Run: headless pygame with SDL's dummy video driver; simulated clock (each Clock.tick advances the game by its frame time, no real sleeping); random seed 0; keys injected as events and as key.get_pressed() state; mouse plan: one left click at the window centre at the start of phase 2, then a move to the lower-right quarter at the start of phase 3.
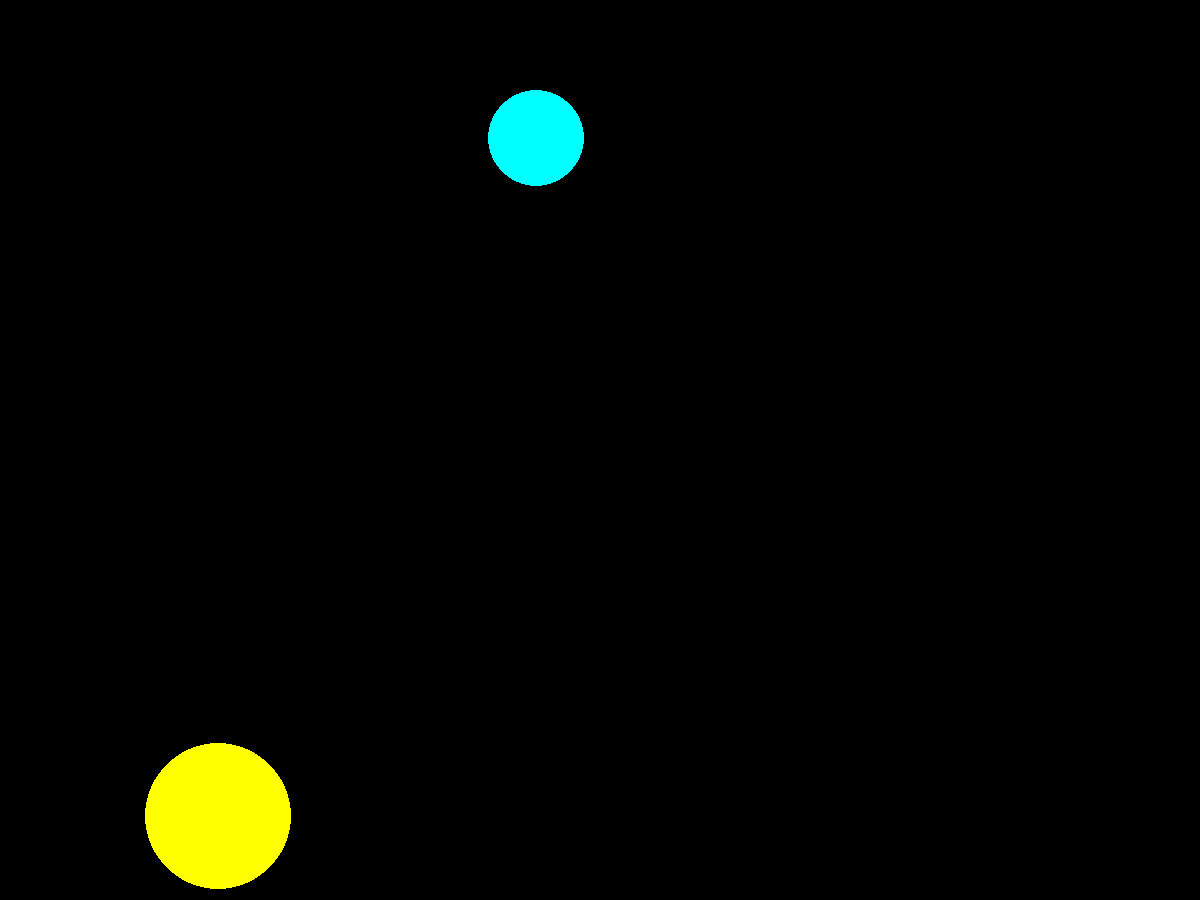
Frame 1 of 4 · flips 1–60 · no input
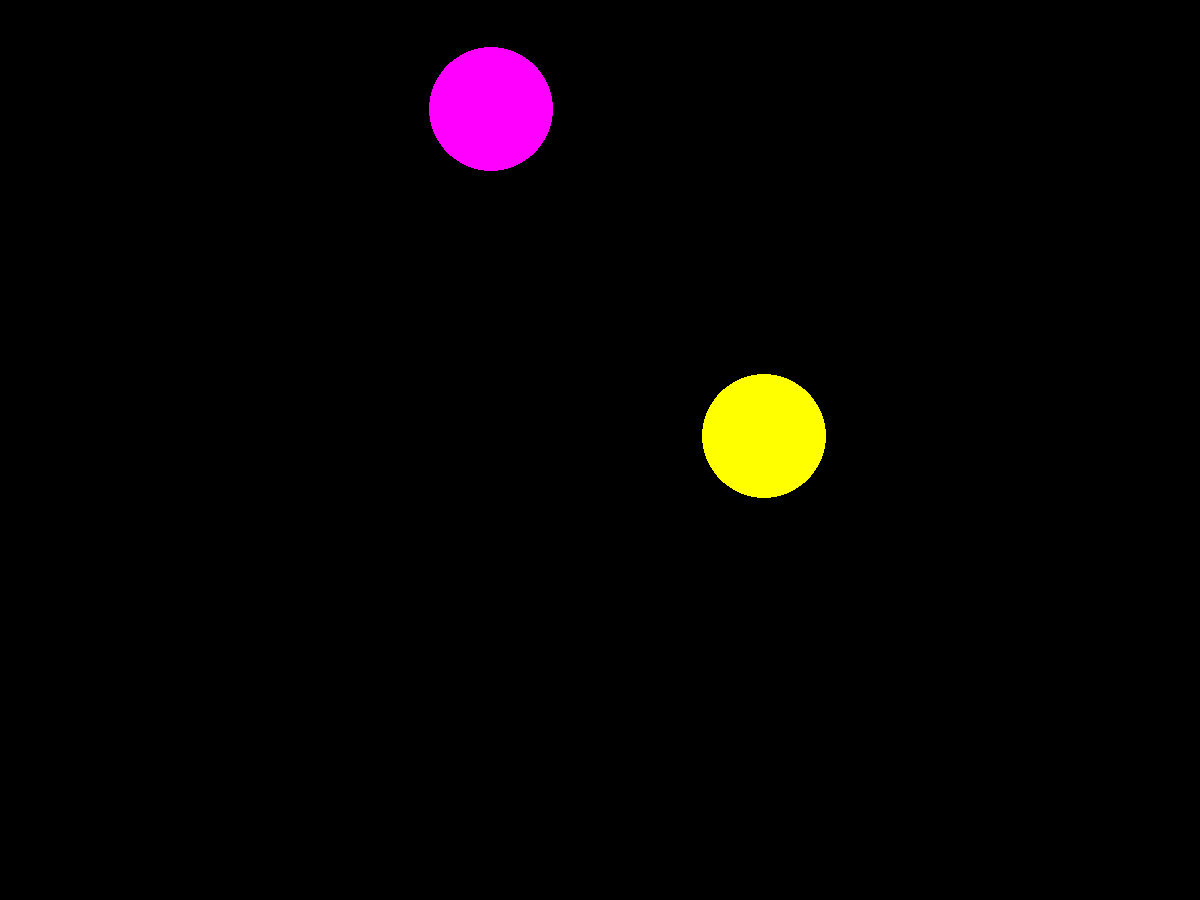
Frame 2 of 4 · flips 61–180 · clicked the window centre · tapped SPACE, RETURN · held RIGHT (→), D
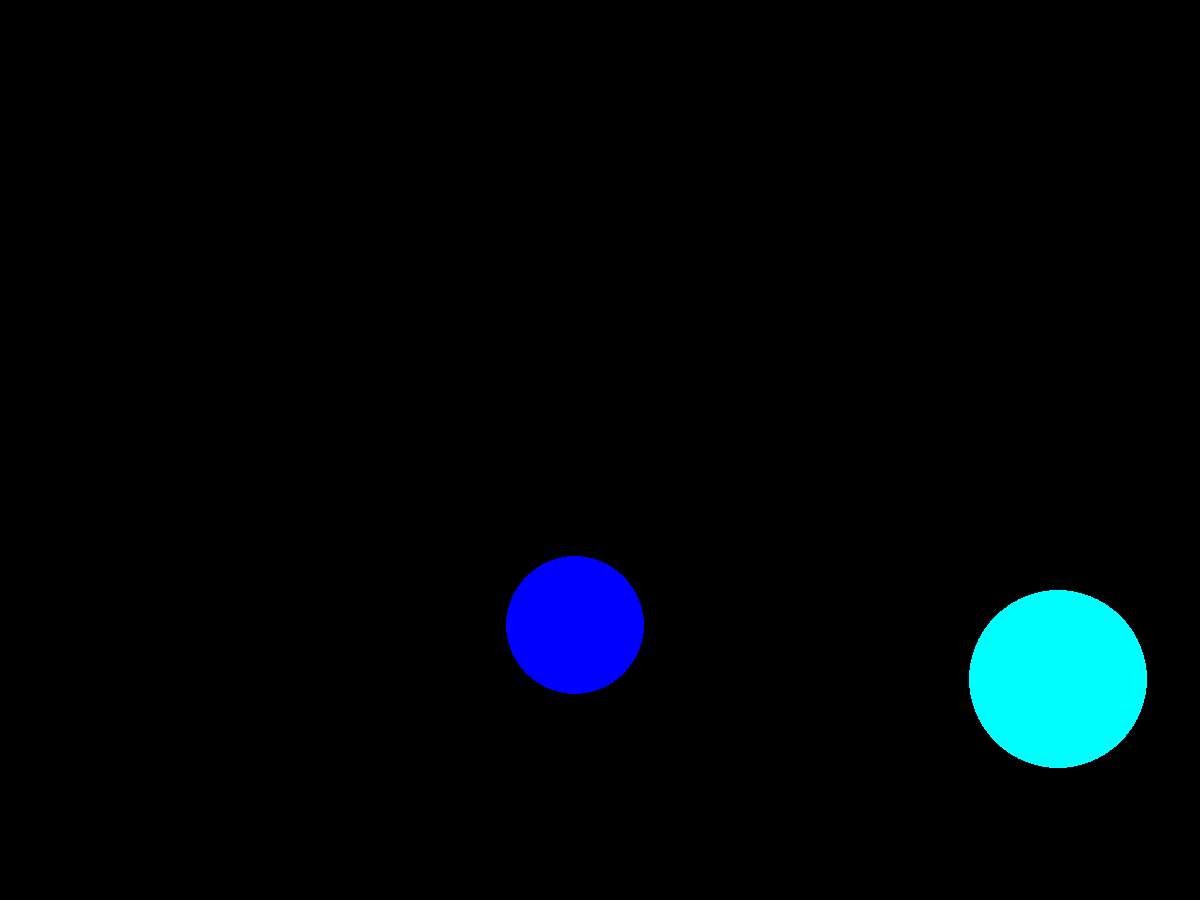
Frame 3 of 4 · flips 181–300 · moved the mouse to the lower-right quarter · held DOWN (↓), S
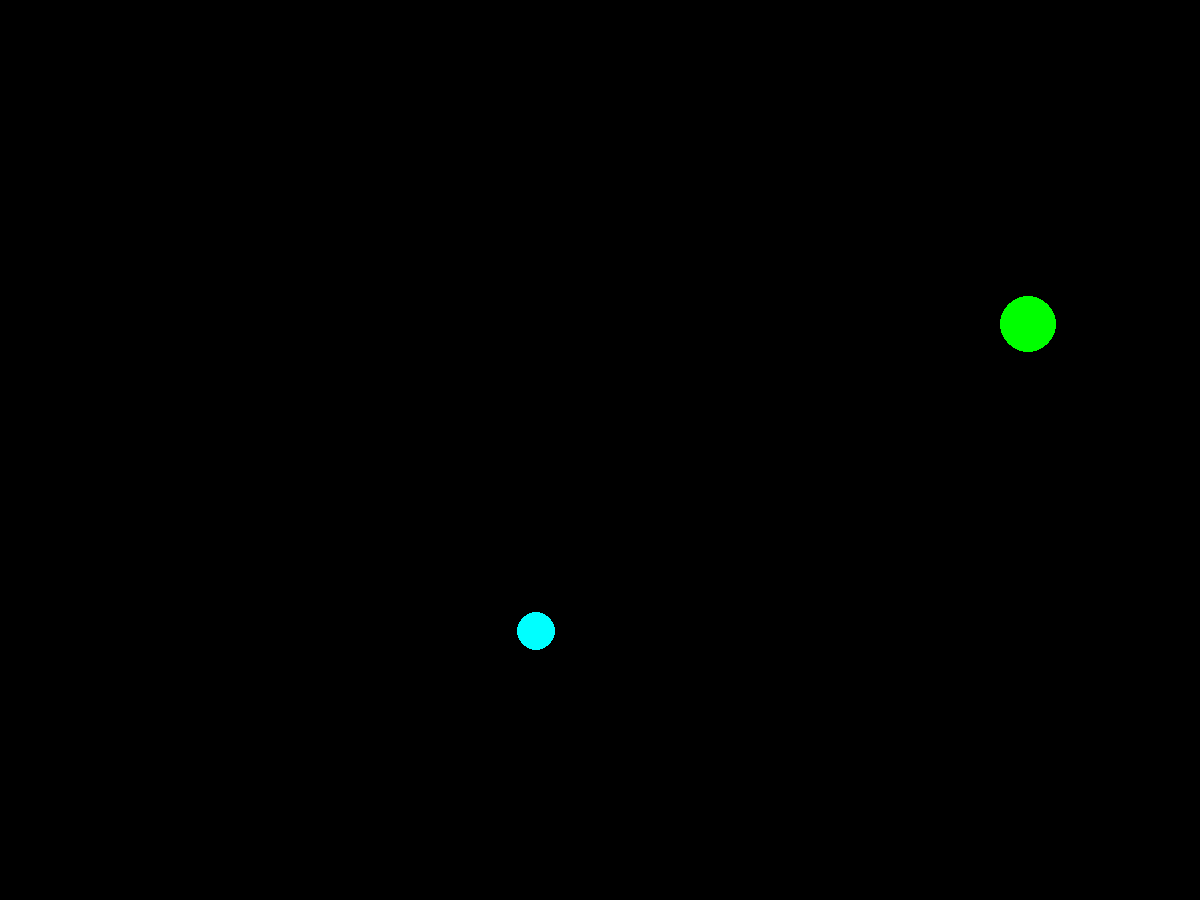
Frame 4 of 4 · flips 301–420 · held LEFT (←), A, UP (↑), W

The pygame program that drew these frames:

from random import randint
from pygame.draw import *
import pygame

pygame.init()
screen = pygame.display.set_mode((1200, 900))

FPS = 0.5
RED = (255, 0, 0)
BLUE = (0, 0, 255)
YELLOW = (255, 255, 0)
GREEN = (0, 255, 0)
MAGENTA = (255, 0, 255)
CYAN = (0, 255, 255)
BLACK = (0, 0, 0)
COLORS = [RED, BLUE, YELLOW, GREEN, MAGENTA, CYAN]


def click(event, x, y, r):
    print(x, y, r, event.pos)
    d2 = (x - event.pos[0]) ** 2 + (y - event.pos[1]) ** 2
    if d2 < r ** 2:
        return 1
    else:
        return 0


score = 0
pygame.display.update()
clock = pygame.time.Clock()
finished = False

#balls = []
'''основной цикл игры'''
while not finished:
    clock.tick(FPS)
    for event in pygame.event.get():
        if event.type == pygame.QUIT:
            finished = True
        elif event.type == pygame.MOUSEBUTTONDOWN:
            for ball in balls:
                x = ball[0]
                y = ball[1]
                r = ball[2]
                score += click(event, x, y, r)
            print(score)

    balls = [[randint(100, 1100), randint(100, 900), randint(10, 100)] for i in range(0, 2)]
    for ball in balls:
        color = COLORS[randint(0, 5)]
        circle(screen, color, (ball[0], ball[1]), ball[2])

    pygame.display.update()
    screen.fill(BLACK)

pygame.quit()
